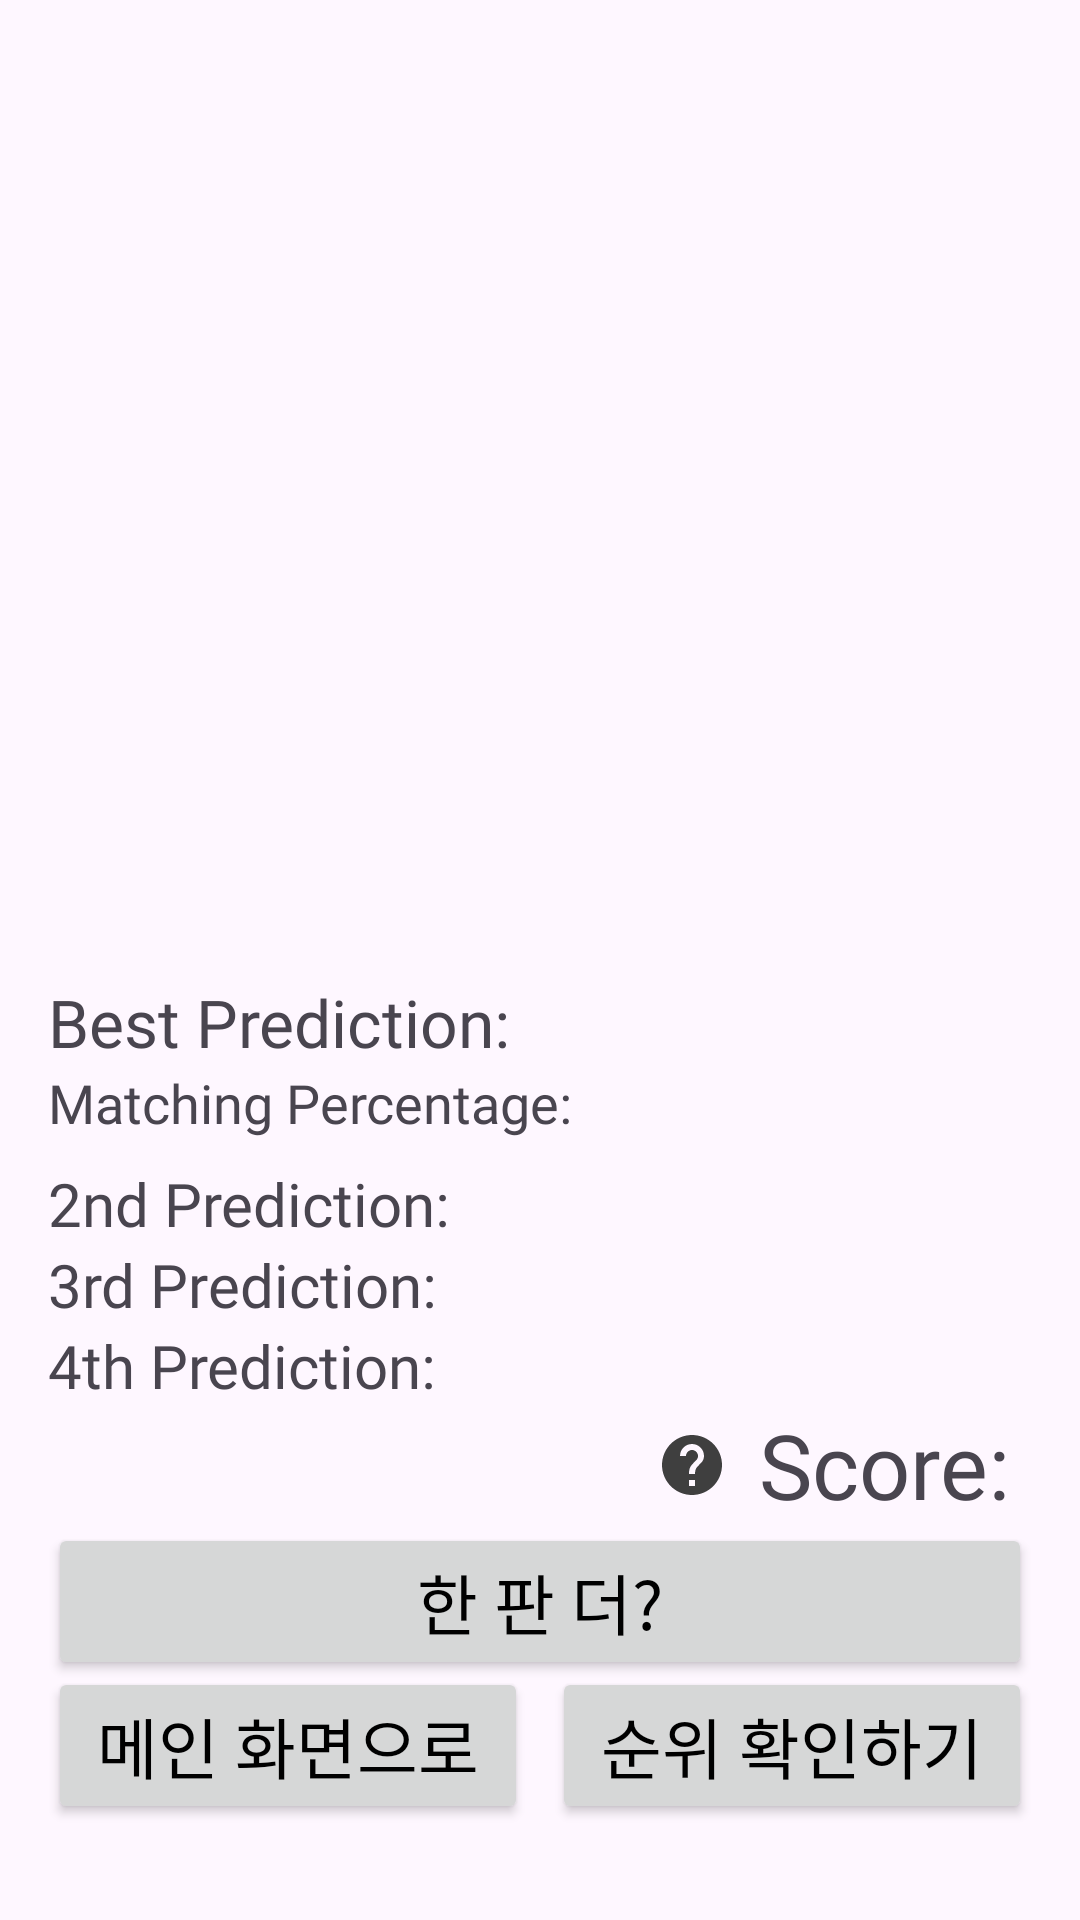

Write the Android layout XML for this screen, with the resource values it uses.
<!-- AndroidManifest.xml: application theme Theme.Madcamp2_frontend -->
<!-- res/layout/activity_result.xml -->
<androidx.constraintlayout.widget.ConstraintLayout xmlns:android="http://schemas.android.com/apk/res/android"
    xmlns:app="http://schemas.android.com/apk/res-auto"
    xmlns:tools="http://schemas.android.com/tools"
    android:layout_width="match_parent"
    android:layout_height="match_parent"
    android:padding="16dp">

    <ImageView
        android:id="@+id/drawingImageView"
        android:layout_width="0dp"
        android:layout_height="300dp"
        android:layout_marginBottom="16dp"
        android:scaleType="fitCenter"
        app:layout_constraintBottom_toTopOf="@id/bestPredictionTextView"
        app:layout_constraintEnd_toEndOf="parent"
        app:layout_constraintStart_toStartOf="parent"
        app:layout_constraintTop_toTopOf="parent" />

    <TextView
        android:id="@+id/bestPredictionTextView"
        android:layout_width="0dp"
        android:layout_height="wrap_content"
        android:layout_marginTop="10dp"
        android:fontFamily="@font/bazzi"
        android:text="Best Prediction: "
        android:textSize="22sp"
        app:layout_constraintEnd_toEndOf="parent"
        app:layout_constraintStart_toStartOf="parent"
        app:layout_constraintTop_toBottomOf="@id/drawingImageView" />

    <TextView
        android:id="@+id/bestPredictionPercentageTextView"
        android:layout_width="0dp"
        android:layout_height="wrap_content"
        android:fontFamily="@font/bazzi"
        android:text="Matching Percentage: "
        android:textSize="18sp"
        app:layout_constraintEnd_toEndOf="parent"
        app:layout_constraintStart_toStartOf="parent"
        app:layout_constraintTop_toBottomOf="@id/bestPredictionTextView" />

    <TextView
        android:id="@+id/secondPredictionTextView"
        android:layout_width="0dp"
        android:layout_height="wrap_content"
        android:layout_marginTop="8dp"
        android:fontFamily="@font/bazzi"
        android:text="2nd Prediction: "
        android:textSize="20sp"
        app:layout_constraintEnd_toEndOf="parent"
        app:layout_constraintStart_toStartOf="parent"
        app:layout_constraintTop_toBottomOf="@id/bestPredictionPercentageTextView" />

    <TextView
        android:id="@+id/thirdPredictionTextView"
        android:layout_width="0dp"
        android:layout_height="wrap_content"
        android:fontFamily="@font/bazzi"
        android:text="3rd Prediction: "
        android:textSize="20sp"
        app:layout_constraintEnd_toEndOf="parent"
        app:layout_constraintStart_toStartOf="parent"
        app:layout_constraintTop_toBottomOf="@id/secondPredictionTextView" />

    <TextView
        android:id="@+id/fourthPredictionTextView"
        android:layout_width="0dp"
        android:layout_height="wrap_content"
        android:fontFamily="@font/bazzi"
        android:text="4th Prediction: "
        android:textSize="20sp"
        app:layout_constraintEnd_toEndOf="parent"
        app:layout_constraintStart_toStartOf="parent"
        app:layout_constraintTop_toBottomOf="@id/thirdPredictionTextView" />

    <TextView
        android:id="@+id/scoreExplanationTextView"
        android:layout_width="0dp"
        android:layout_height="wrap_content"
        android:layout_marginTop="20dp"
        android:fontFamily="@font/bazzi"
        android:gravity="right"
        android:text="점수 산출 기준: 100 * 일치율 * (1 - 0.1 * 그림 그린 시간) / 5000"
        android:textSize="10sp"
        android:visibility="gone"
        app:layout_constraintBottom_toTopOf="@id/scoreTextView"
        app:layout_constraintEnd_toEndOf="parent"
        app:layout_constraintStart_toStartOf="parent"
        app:layout_constraintTop_toBottomOf="@id/fourthPredictionTextView"
        app:layout_constraintVertical_chainStyle="packed" />

    <TextView
        android:id="@+id/scoreTextView"
        android:layout_width="wrap_content"
        android:layout_height="wrap_content"
        android:layout_gravity="end"
        android:fontFamily="@font/bazzi"
        android:gravity="end"
        android:text="Score: "
        android:textSize="30sp"
        app:layout_constraintBottom_toTopOf="@id/oneMoreButton"
        app:layout_constraintEnd_toEndOf="parent"
        app:layout_constraintTop_toBottomOf="@id/fourthPredictionTextView"
        app:layout_constraintVertical_chainStyle="packed" />

    <ImageView
        android:id="@+id/scoreHelpButton"
        android:layout_width="wrap_content"
        android:layout_height="wrap_content"
        android:layout_marginEnd="10dp"
        android:background="@drawable/baseline_help_24"
        app:layout_constraintBottom_toBottomOf="@id/scoreTextView"
        app:layout_constraintEnd_toStartOf="@id/scoreTextView"
        app:layout_constraintHorizontal_chainStyle="packed"
        app:layout_constraintTop_toTopOf="@id/scoreTextView" />

    <Button
        android:id="@+id/oneMoreButton"
        android:layout_width="match_parent"
        android:layout_height="wrap_content"
        android:layout_marginBottom="64dp"
        android:fontFamily="@font/bazzi"
        android:text="한 판 더?"
        android:textSize="22sp"
        android:textColor="@color/black"
        app:layout_constraintBottom_toBottomOf="parent"
        app:layout_constraintEnd_toEndOf="parent"
        app:layout_constraintHorizontal_bias="1.0"
        app:layout_constraintStart_toEndOf="@id/backToMainButton" />

    <androidx.constraintlayout.widget.Guideline
        android:id="@+id/guideline"
        android:layout_width="wrap_content"
        android:layout_height="wrap_content"
        android:orientation="vertical"
        app:layout_constraintGuide_percent="0.5" />

    <Button
        android:id="@+id/backToMainButton"
        android:layout_width="0dp"
        android:layout_height="wrap_content"
        android:layout_marginBottom="16dp"
        android:fontFamily="@font/bazzi"
        android:text="메인 화면으로"
        android:textSize="22sp"
        android:textColor="@color/black"
        app:layout_constraintBottom_toBottomOf="parent"
        app:layout_constraintEnd_toStartOf="@id/checkRankingButton"
        app:layout_constraintStart_toStartOf="parent" />

    <Button
        android:id="@+id/checkRankingButton"
        android:layout_width="0dp"
        android:layout_height="wrap_content"
        android:layout_marginStart="8dp"
        android:layout_marginBottom="16dp"
        android:fontFamily="@font/bazzi"
        android:text="순위 확인하기"
        android:textSize="22sp"
        android:textColor="@color/black"
        app:layout_constraintBottom_toBottomOf="parent"
        app:layout_constraintEnd_toEndOf="parent"
        app:layout_constraintStart_toEndOf="@id/backToMainButton" />

</androidx.constraintlayout.widget.ConstraintLayout>
<!-- resources referenced by this layout -->
<resources>
  <color name="black">#FF000000</color>
  <!-- drawable baseline_help_24 (drawable) -->
  <vector xmlns:android="http://schemas.android.com/apk/res/android" android:autoMirrored="true" android:height="24dp" android:tint="#3F3F3F" android:viewportHeight="24" android:viewportWidth="24" android:width="24dp">
        
      <path android:fillColor="@android:color/white" android:pathData="M12,2C6.48,2 2,6.48 2,12s4.48,10 10,10 10,-4.48 10,-10S17.52,2 12,2zM13,19h-2v-2h2v2zM15.07,11.25l-0.9,0.92C13.45,12.9 13,13.5 13,15h-2v-0.5c0,-1.1 0.45,-2.1 1.17,-2.83l1.24,-1.26c0.37,-0.36 0.59,-0.86 0.59,-1.41 0,-1.1 -0.9,-2 -2,-2s-2,0.9 -2,2L8,9c0,-2.21 1.79,-4 4,-4s4,1.79 4,4c0,0.88 -0.36,1.68 -0.93,2.25z"/>
      
  </vector>
  <style name="Theme.Madcamp2_frontend" parent="Base.Theme.Madcamp2_frontend" />
  <style name="Base.Theme.Madcamp2_frontend" parent="Theme.Material3.DayNight.NoActionBar">
          
          <item name="colorPrimary">@color/pink</item>
      </style>
  <color name="pink">#FFFFC0CB</color>
</resources>
